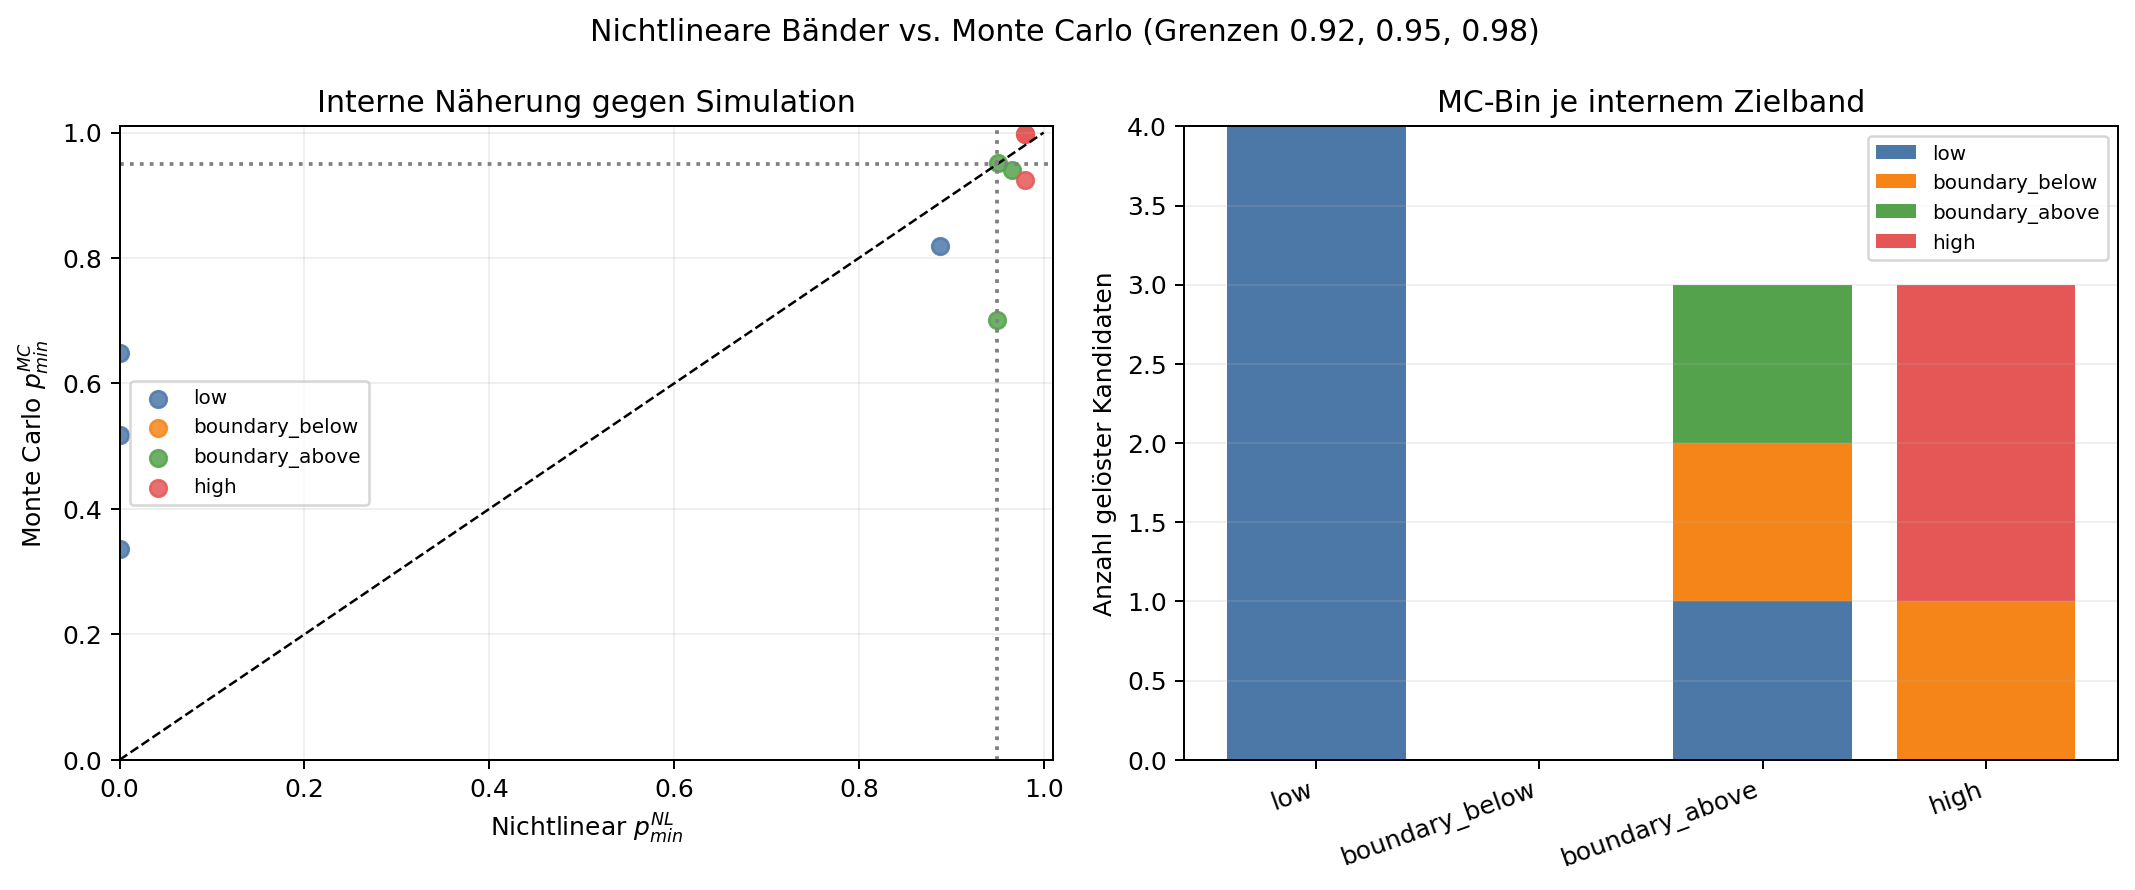

Data behind this chart, as committed beside it:
instance_name, target_band, candidate_found, nonlinear_p_min, mc_p_min, mc_probability_bin, target_hit, mc_service_feasible, nonlinear_job_probabilities, mc_job_probabilities, wall_seconds, solver_runtime_seconds, replications, error
i3_k3_o3-5_8, low, True, 0.0, 0.649, low, True, False, [0.9897458455622462, 0.0, 0.0], [1.0, 0.735, 0.649], 2.033, 1.994, 1000, 
i3_k3_o3-5_8, boundary_below, False, , , , False, False, , , 3.304, , 1000, 
i3_k3_o3-5_8, boundary_above, True, 0.9657, 0.941, boundary_below, False, False, [0.9657128135760328, 0.9762279469218751,…, [0.941, 1.0, 1.0], 7.819, 7.79, 1000, 
i3_k3_o3-5_8, high, True, 0.9802, 0.925, boundary_below, False, False, [0.9804861379274167, 0.9802221134528065,…, [0.925, 0.998, 1.0], 7.185, 7.156, 1000, 
i3_k3_o3-5_10, low, True, 0.0, 0.336, low, True, False, [0.0, 0.869245744624275, 0.9929296555551…, [0.336, 0.835, 1.0], 0.6395, 0.6051, 1000, 
i3_k3_o3-5_10, boundary_below, False, , , , False, False, , , 6.33, , 1000, 
i3_k3_o3-5_10, boundary_above, False, , , , False, False, , , 10.02, , 1000, 
i3_k3_o3-5_10, high, True, 0.9801, 0.998, high, True, True, [0.9860265502418274, 0.9816748437530252,…, [1.0, 1.0, 0.998], 13.08, 13.05, 1000, 
i3_k3_o3-5_15, low, False, , , , False, False, , , 4.123, , 1000, 
i3_k3_o3-5_15, boundary_below, False, , , , False, False, , , 8.338, , 1000, 
i3_k3_o3-5_15, boundary_above, True, 0.95, 0.702, low, False, False, [0.974397300416158, 0.9782403777061985, …, [1.0, 1.0, 0.702], 6.639, 6.6, 1000, 
i3_k3_o3-5_15, high, False, , , , False, False, , , 10.03, , 1000, 
i3_k3_o3-5_17, low, True, 0.8881, 0.819, low, True, False, [0.9772899802067704, 0.9944163575174306,…, [0.964, 1.0, 0.819], 0.3279, 0.2953, 1000, 
i3_k3_o3-5_17, boundary_below, False, , , , False, False, , , 2.617, , 1000, 
i3_k3_o3-5_17, boundary_above, True, 0.9506, 0.951, boundary_above, True, True, [0.9843645354672604, 0.9874452716855097,…, [0.993, 0.999, 0.951], 0.8128, 0.7811, 1000, 
i3_k3_o3-5_17, high, True, 0.98, 0.997, high, True, True, [0.9806645512258697, 0.98, 0.98702325343…, [0.997, 0.999, 1.0], 8.226, 8.193, 1000, 
i3_k3_o3-5_20, low, True, 5.499942290966105e-05, 0.518, low, True, False, [5.499942290966105e-05, 0.95588232760177…, [0.518, 0.976, 0.997], 0.7337, 0.7013, 1000, 
i3_k3_o3-5_20, boundary_below, False, , , , False, False, , , 3.487, , 1000, 
i3_k3_o3-5_20, boundary_above, False, , , , False, False, , , 1.571, , 1000, 
i3_k3_o3-5_20, high, False, , , , False, False, , , 0.1501, , 1000, 
